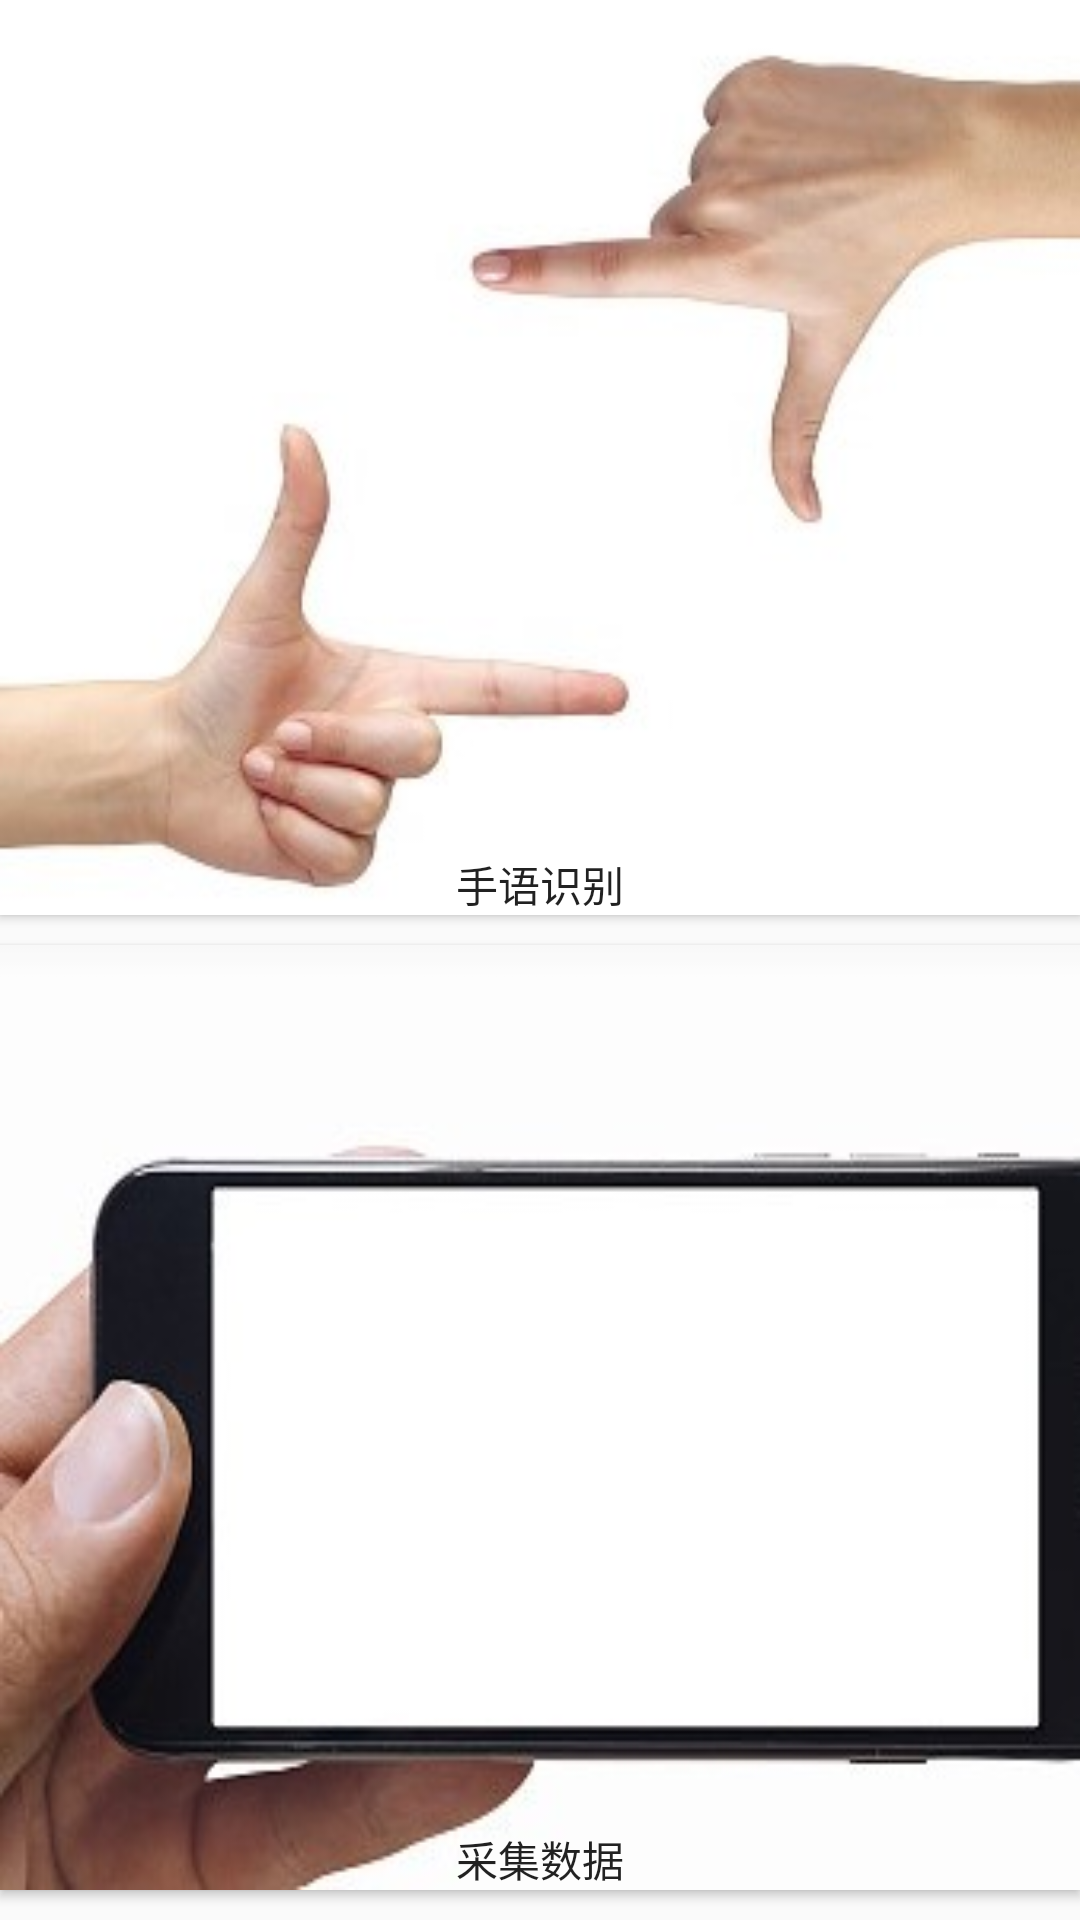

Write the Android layout XML for this screen, with the resource values it uses.
<!-- AndroidManifest.xml: application theme AppTheme -->
<!-- res/layout/activity_mode_choice.xml -->
<?xml version="1.0" encoding="utf-8"?>
<LinearLayout xmlns:android="http://schemas.android.com/apk/res/android"
    xmlns:app="http://schemas.android.com/apk/res-auto"
    xmlns:tools="http://schemas.android.com/tools"
    android:layout_width="match_parent"
    android:layout_height="match_parent"
    android:orientation="vertical"
    tools:context="com.shouxin.shouxin.Activity.ModeChoiceActivity">

    <Button
        android:layout_width="match_parent"
        android:layout_height="match_parent"
        android:gravity="bottom|center"
        android:background="@drawable/photo"
        android:text="@string/photo"
        android:layout_weight="1.1"
        android:onClick="onClickPhotoMode"/>

    <Button
        android:layout_width="match_parent"
        android:layout_height="match_parent"
        android:layout_marginTop="10dp"
        android:layout_marginBottom="10dp"
        android:layout_weight="1"
        android:background="@drawable/video"
        android:gravity="bottom|center"
        android:onClick="onClickVideoMode"
        android:text="@string/video">


    </Button>

</LinearLayout>
<!-- resources referenced by this layout -->
<resources>
  <!-- drawable photo: jpg bitmap (drawable, 31153 bytes) -->
  <!-- drawable video: jpg bitmap (drawable, 32322 bytes) -->
  <string name="photo">手语识别</string>
  <string name="video">采集数据</string>
  <style name="AppTheme" parent="Theme.AppCompat.Light.NoActionBar">
          
          <item name="colorPrimary">@color/colorBlueJeans</item>
          <item name="colorPrimaryDark">@color/colorBlueJeans</item>
          <item name="colorAccent">@color/colorAccent</item>
      </style>
  <color name="colorBlueJeans">#509CEC</color>
  <color name="colorAccent">#FF4081</color>
</resources>
